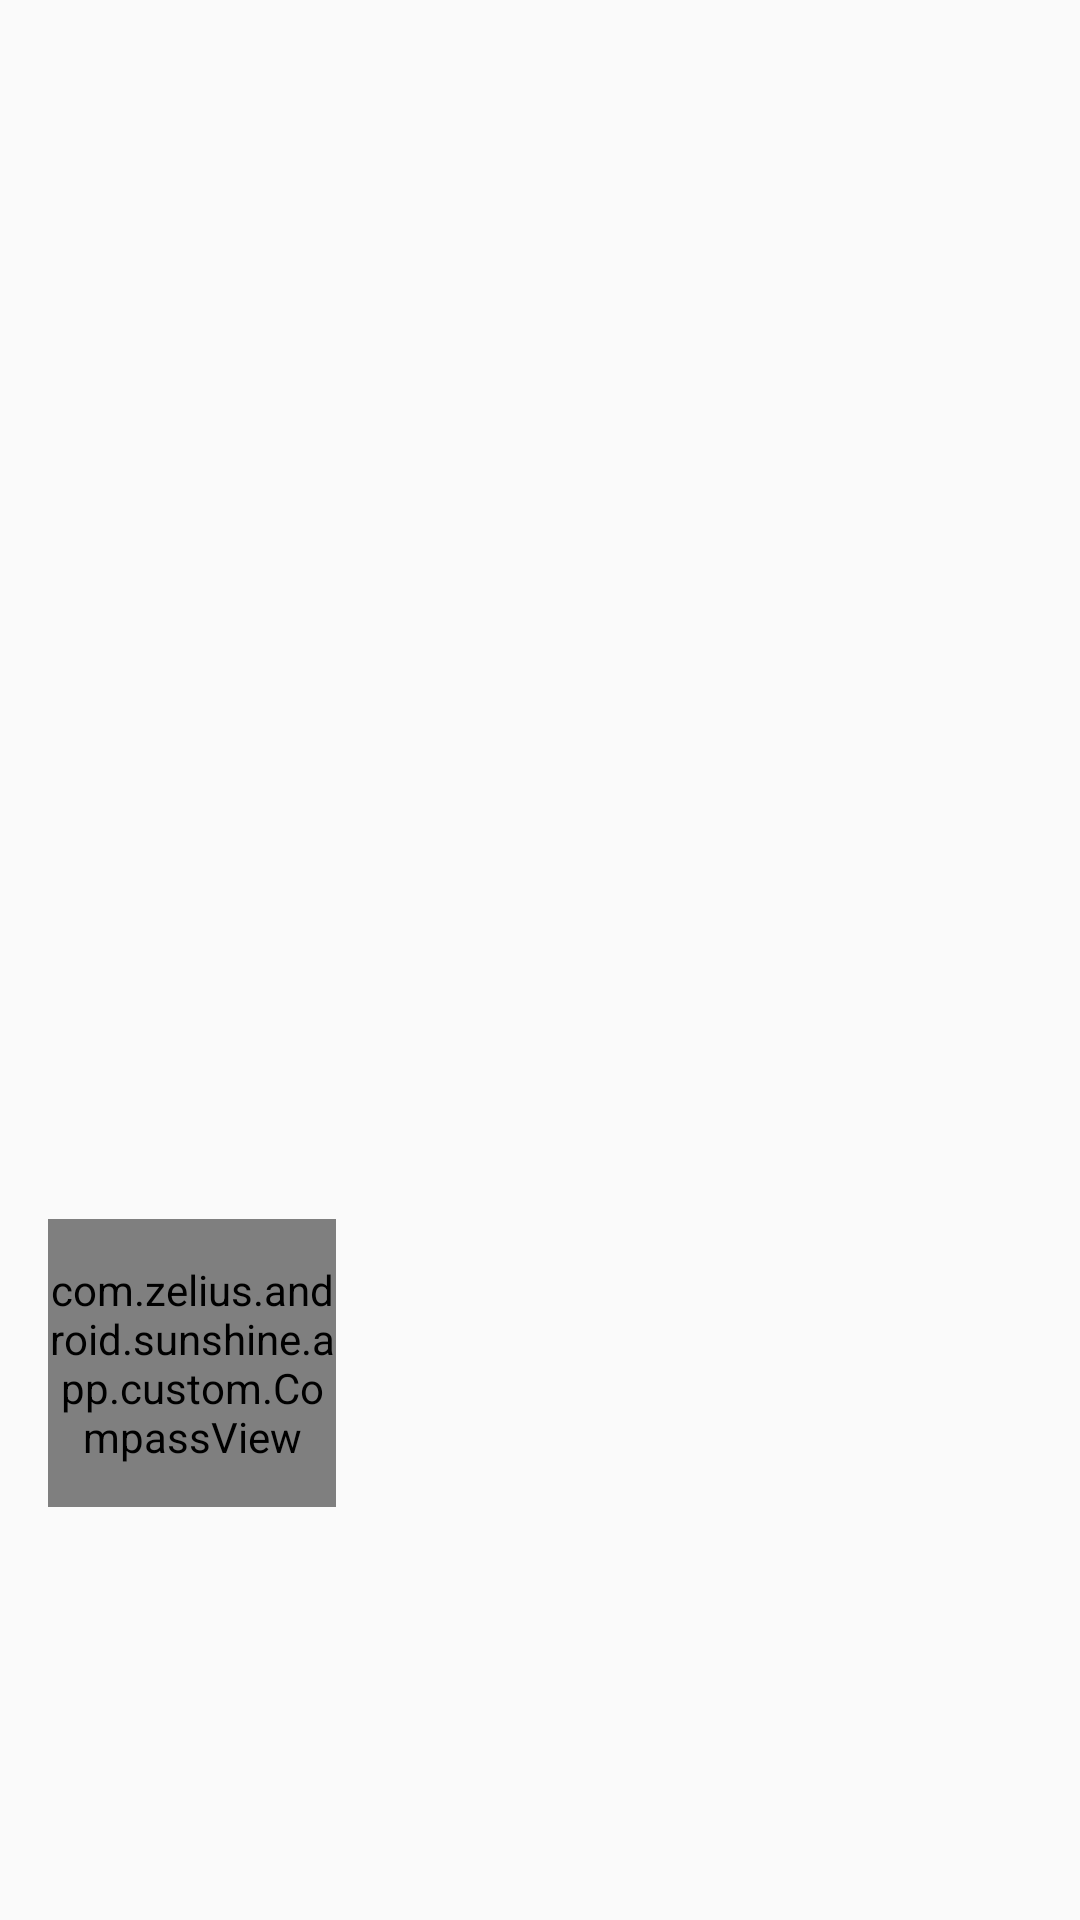

Layout XML and referenced resources for this Android screen:
<!-- AndroidManifest.xml: application theme AppTheme -->
<!-- res/layout/fragment_detail.xml -->
<ScrollView xmlns:android="http://schemas.android.com/apk/res/android"
            xmlns:tools="http://schemas.android.com/tools"
            android:layout_width="match_parent"
            android:layout_height="match_parent"
            tools:context="com.zelius.android.sunshine.app.DetailFragment">

    <LinearLayout
        android:layout_width="match_parent"
        android:layout_height="wrap_content"
        android:orientation="vertical"
        android:padding="@dimen/layout_margin">

        <TextView
            android:id="@+id/detail_day_textview"
            android:layout_width="wrap_content"
            android:layout_height="wrap_content"
            android:fontFamily="sans-serif-condensed"
            android:textColor="#222"
            android:textSize="24sp"/>

        <TextView
            android:id="@+id/detail_date_textview"
            android:layout_width="wrap_content"
            android:layout_height="wrap_content"
            android:fontFamily="sans-serif-condensed"
            android:textColor="#646464"
            android:textSize="16sp"/>

        <LinearLayout
            android:layout_width="match_parent"
            android:layout_height="wrap_content"
            android:layout_marginTop="16dp"
            android:gravity="center"
            android:orientation="horizontal">

            <LinearLayout
                android:layout_width="0dp"
                android:layout_height="wrap_content"
                android:layout_marginLeft="16dp"
                android:layout_weight="1"
                android:orientation="vertical">

                <TextView
                    android:id="@+id/detail_high_temperature_textview"
                    android:layout_width="match_parent"
                    android:layout_height="wrap_content"
                    android:fontFamily="sans-serif-light"
                    android:textColor="#222"
                    android:textSize="96sp"/>

                <TextView
                    android:id="@+id/detail_low_temperature_textview"
                    android:layout_width="match_parent"
                    android:layout_height="wrap_content"
                    android:layout_marginLeft="8dp"
                    android:fontFamily="sans-serif-light"
                    android:textColor="#646464"
                    android:textSize="48sp"/>

            </LinearLayout>

            <LinearLayout
                android:layout_width="wrap_content"
                android:layout_height="wrap_content"
                android:gravity="center_horizontal"
                android:orientation="vertical">

                <ImageView
                    android:id="@+id/detail_icon"
                    android:layout_width="144dp"
                    android:layout_height="144dp"
                    android:contentDescription=""/>

                <TextView
                    android:id="@+id/detail_desc_textview"
                    android:layout_width="wrap_content"
                    android:layout_height="wrap_content"
                    android:fontFamily="sans-serif-condensed"
                    android:textAppearance="?android:textAppearanceLarge"
                    android:textColor="#646464"/>

            </LinearLayout>

        </LinearLayout>

        <TextView
            android:id="@+id/detail_humidity_textview"
            android:layout_width="match_parent"
            android:layout_height="wrap_content"
            android:layout_marginTop="16dp"
            android:fontFamily="sans-serif-condensed"
            android:textAppearance="?android:textAppearanceLarge"/>

        <TextView
            android:id="@+id/detail_pressure_textview"
            android:layout_width="match_parent"
            android:layout_height="wrap_content"
            android:layout_marginTop="4dp"
            android:fontFamily="sans-serif-condensed"
            android:textAppearance="?android:textAppearanceLarge"/>

        <TextView
            android:id="@+id/detail_wind_textview"
            android:layout_width="match_parent"
            android:layout_height="wrap_content"
            android:layout_marginTop="4dp"
            android:fontFamily="sans-serif-condensed"
            android:textAppearance="?android:textAppearanceLarge"/>


        <com.zelius.android.sunshine.app.custom.CompassView
            android:id="@+id/detail_compass"
            android:layout_width="96dp"
            android:layout_height="96dp"
            android:layout_marginTop="16dp"/>

    </LinearLayout>

</ScrollView>
<!-- resources referenced by this layout -->
<resources>
  <dimen name="layout_margin">16dp</dimen>
  <style name="AppTheme" parent="Theme.AppCompat.Light.DarkActionBar">
          <item name="colorPrimary">@color/sunshine_blue</item>
          <item name="colorPrimaryDark">@color/sunshine_dark_blue</item>
      </style>
  <color name="sunshine_blue">#ff1ca8f4</color>
  <color name="sunshine_dark_blue">#0288D1</color>
</resources>
